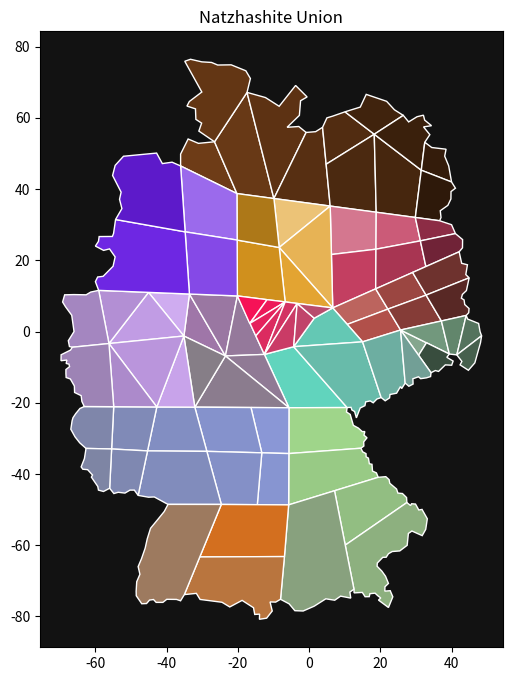

This chart was generated by the following Python code:
import matplotlib.pyplot as plt
import matplotlib.patches as patches


def plot_colored_polygon(vertices_list, colors):
    fig, ax = plt.subplots(figsize=(6,8))

    for vertices, color in zip(vertices_list, colors):
        x, y = zip(*vertices)

        poly = patches.Polygon(list(zip(x, y)), facecolor=color, edgecolor="white")
        ax.add_patch(poly)
        ax.set_facecolor('#121212')

    ax.autoscale()
    ax.set_aspect('equal')
    plt.title('Natzhashite Union')
    plt.grid(False)
    plt.savefig('map.png')
    plt.show()


# 다각형의 꼭지점들을 정의합니다.
vertices_list = [
    # Quadrian
    [(-36.07616, 46.49394), (-36.07616, 49.83463), (-33.96039, 54.06616), (-31.06513, 52.84124), (-26.55521, 53.28666),
     (-20.25948, 38.74361)],  # Quonan
    [(-26.55521, 53.28666), (-17.42401, 67.1505), (-9.88, 37.35), (-20.25948, 38.74361)],  # Quaxan
    [(-26.55521, 53.28666), (-30.95378, 56.29328), (-30.17428, 58.5204), (-31.78895, 59.57828), (-31.9003, 62.52922),
     (-34.29446, 63.30871), (-33.62632, 64.58931),
     (-30.11861, 67.26186), (-34.90692, 75.89195), (-33.29225, 76.44874), (-30.11861, 75.72492), (-27.39038, 75.55789),
     (-25.66436, 74.83407),
     (-21.87825, 74.88975), (-17.75808, 73.21941), (-16.47748, 71.04796), (-17.42401, 67.1505)],  # Quartz
    [(-17.42401, 67.1505), (-12.24595, 65.70287), (-8.40416, 63.25304), (-3.78289, 69.09923), (-0.55356, 65.8699),
     (-2.39093, 64.81202),
     (-2.725, 60.69185), (-6.17704, 57.35116), (-2.89204, 57.57387), (-0.83195, 55.90353), (-9.88, 37.35)],  # Quotin
    [(-0.83195, 55.90353), (1.8406, 56.12625), (3.78933, 57.35116), (4.79, 46.98), (5.93, 35.23), (-9.88, 37.35)],
    # Quixotic
    [(4.79, 46.98), (3.78933, 57.35116), (5, 60), (6.57323, 60.46913), (10.08095, 61.69405), (18.3, 55.4)],  # Qoniq
    [(4.79, 46.98), (18.3, 55.4), (18.85, 33.5), (5.93, 35.23)],  # Quadiv
    [(18.3, 55.4), (31.5, 45.3), (29.83, 32.03), (18.85, 33.5)],  # Qurix
    [(10.08095, 61.69405), (14.36816, 63.03032), (16.0385, 66.59372), (21.77334, 64.64499), (23.96347, 62.26298),
     (26.44842, 60.69509), (18.3, 55.4)],  # Quinan
    [(18.3, 55.4), (26.44842, 60.69509), (27.95714, 58.86096), (30.29417, 60.31052), (32.09872, 60.75426),
     (32.45371, 59.36387),
     (34.37659, 57.79599), (32.1283, 57.47058), (33.90326, 55.28146), (32.48329, 53.1515), (31.5, 45.3)],  # Quanb
    [(32.48329, 53.1515), (34.43575, 51.67237), (38.459, 51.19904), (38.07442, 49.24659), (39.19857, 46.52498),
     (40, 42), (31.5, 45.3)],  # Qheonix
    [(31.5, 45.3), (40, 42), (41.09186, 40.25344), (39.84939, 39.3068), (39.8198, 37.23601), (38.96191, 35.43146),
     (36.83195, 33.92275), (37.03903, 32.02945),
     (36.65445, 31.11239), (29.83, 32.03)],  # Quixotic


    # Ghranten
    [(5.93, 35.23), (18.85, 33.5), (18.78, 23.12), (6.27, 21.63)],
    [(18.85, 33.5), (29.83, 32.03), (31.25, 25.46), (18.78, 23.12)],
    [(6.27, 21.63), (18.78, 23.12), (18.7, 11.99), (6.64, 6.64)],
    [(18.78, 23.12), (31.25, 25.46), (32.8, 18.25), (29.07, 16.59), (18.7, 11.99)],
    [(29.83, 32.03), (36.65, 31.11), (40, 30), (41.09, 27.5), (31.25, 25.46)],
    [(31.25, 25.46), (41.09, 27.5), (43.1, 25.82), (43.07, 23.51), (42.13, 22.39), (32.8, 18.25)],

    # Realmz
    [(6.64, 6.64), (18.7, 11.99), (22.14, 6.3), (10.71, 2.01)],
    [(10.71, 2.01), (22.14, 6.3), (25.69, 0.43), (15.02, -2.89)],
    [(18.7, 11.99), (29.07, 16.59), (32.85, 10.23), (22.14, 6.3)],
    [(22.14, 6.3), (32.85, 10.23), (37.15, 2.97), (25.69, 0.43)],
    [(29.07, 16.59), (32.8, 18.25), (42.13, 22.39), (42.84, 19.16), (44.46, 18.75), (44, 16), (44.94, 15.08),
     (32.85, 10.23)],
    [(32.85, 10.23), (44.94, 15.08), (44.17, 11.5), (43.04, 10.43), (42.75, 9.37), (43.52, 8.87), (43.7, 7.59),
     (44.91, 6.47), (44.82, 5.29), (44.11, 4.52), (37.15, 2.97)],

    # Esteny
    [(-9.88, 37.35), (5.93, 35.23), (-8.39, 23.61)],
    [(-8.39, 23.61), (5.93, 35.23), (6.27, 21.63), (6.64, 6.64)],
    [(-8.39, 23.61), (6.64, 6.64), (-3.35, 7.89), (-6.72, 8.32)],
    [(-8.39, 23.61), (-6.72, 8.32), (-11.8, 8.95), (-20.13, 10), (-20.2, 25.69)],
    [(-20.26, 38.74), (-9.88, 37.35), (-8.39, 23.61), (-20.2, 25.69)],

    # Rocktz
    [(25.69, 0.43), (32.96, -3.15), (30.75, -6.67)],
    [(25.69, 0.43), (37.15, 2.97), (39.38, -6.31), (32.96, -3.15)],
    [(37.15, 2.97), (44.11, 4.52), (41.48, -6.55), (39.38, -6.31)],
    [(44.11, 4.52), (44.52, 3.51), (47.6, 2.27), (48, 0), (48.43, -1.19), (41.48, -6.55)],
    [(48.43, -1.19), (48.13, -3.11), (46.54, -8.79), (44.73, -10.87), (42.39, -9.36), (42.9, -8.38), (41.48, -6.55)],
    [(30.75, -6.67), (32.96, -3.15), (39.38, -6.31), (38.67, -7.23), (40.44, -8.29), (40.03, -9.45), (38.25, -9.36),
     (36.36, -11.19), (35.44, -10.95), (34.24, -11.55)],

    # Ashan
    [(-12.56, -6.42), (-4.32, -4.25), (10.68, -21.34), (-5.65, -21.39)],
    [(1.44, 3.75), (6.64, 6.64), (10.71, 2.01), (15.02, -2.89), (-4.32, -4.25)],
    [(-4.32, -4.25), (15.02, -2.89), (20.24, -18.53), (19.05, -18.94), (18, -20), (17.16, -19.47), (15.89, -19.74),
     (15.68, -20.81), (14.35, -21.46), (13.28, -24.24), (12.78, -22.46), (12, -22), (11.78, -21.28), (10.68, -21.34)],
    [(15.02, -2.89), (25.69, 0.43), (26.98, -14.47), (26, -16), (25.65, -15.45), (24.56, -17.31), (22.72, -17.67),
     (22.6, -18.62),
     (21.36, -19.44), (20.24, -18.53)],
    [(25.69, 0.43), (30.75, -6.67), (34.23, -11.55), (34.11, -12.64), (32.93, -13), (31.33, -13.23), (30.71, -12.7),
     (29.14, -13.26),
     (29.2, -14.74), (28.02, -15.36), (26.98, -14.47)],

    # Cronokz
    [(-33.6, 10.54), (-23.49, -6.85), (-35.15, -1.26)],
    [(-33.6, 10.54), (-20.13, 10), (-23.49, -6.85)],
    [(-20.13, 10), (-23.49, -6.85), (-12.56, -6.42)],
    [(-12.56, -6.42), (-23.49, -6.85), (-5.65, -21.39)],
    [(-23.49, -6.85), (-5.65, -21.39), (-16.32, -21.33), (-32.09, -21.23)],
    [(-35.15, -1.26), (-23.49, -6.85), (-32.09, -21.23)],

    # Schtarn
    [(-20.13, 10), (-11.8, 8.95), (-16.69, 2.31)],
    [(-11.8, 8.95), (-16.59, 2.31), (-6.72, 8.32)],
    [(-16.59, 2.31), (-6.72, 8.32), (-14.96, -1.22)],
    [(-14.96, -1.22), (-6.72, 8.32), (-12.56, -6.42)],
    [(-6.72, 8.32), (-12.56, -6.42), (-3.35, 7.89)],
    [(-3.35, 7.89), (-12.56, -6.42), (-4.32, -4.25)],
    [(-3.35, 7.89), (-4.32, -4.25), (1.44, 3.75)],
    [(1.44, 3.75), (-3.35, 7.89), (6.64, 6.64)],

    # Novorsk
    [(-5.65, -21.39), (10.68, -21.34), (10.5, -22.58), (11.54, -23.26), (12.43, -26.34), (13.85, -27.11),
     (14.91, -28.08),
     (15.65, -28.08), (15.41, -29.09), (16.27, -29.83), (15.33, -30.98), (15.38, -32.14), (14.56, -32.76),
     (-5.68, -34.26)],
    [(-5.68, -34.26), (14.56, -32.76), (15.03, -33.76), (15.98, -34.27), (16.01, -35.18), (16.66, -35.54),
     (16.92, -37.11),
     (17.66, -37.28), (17.81, -39.18), (18.9, -39.68), (19.41, -40.92), (7.14, -44.7), (-5.74, -48.67)],
    [(7.14, -44.7), (10.15, -59.97), (27.45423, -48.02134), (27.36549, -46.60137), (26.21176, -45.47723),
     (24.9397, -45.3589),
     (24.55513, -44.20517), (22.66184, -42.60771), (22.45476, -41.57231), (21.53769, -40.744), (19.40774, -40.92149)],

    [(10.15, -59.97), (27.45423, -48.02134), (28.48963, -48.84966), (28.78546, -48.34675), (29.88002, -48.4355),
     (30.79708, -50.09213),
     (31.71414, -49.94422), (33.19327, -52.56244), (32.75028, -55.52708), (31.76207, -57.29905), (28.86558, -56.00415),
     (27.87737, -56.68568),
     (27.53661, -60.02515), (25.45795, -61.59266), (23.34522, -61.76305), (22.28886, -62.37642), (21.64141, -63.36463),
     (20.68727, -63.39871),
     (19.15384, -65.00029), (19.09633, -65.89158), (20.44514, -67.28125), (21.46696, -68.7118), (22.28441, -70.71457),
     (21.30346, -71.65464),
     (21.26259, -72.88083), (22.77488, -72.75821), (23.5106, -74.47487), (22.28441, -77.47902), (19.48462, -75.3945),
     (20.11815, -74.80185),
     (19.3007, -74.18876), (18.52411, -73.45305), (17.09357, -73.5961), (16.8892, -74.43399), (15.72433, -74.45443),
     (14.94774, -73.24868), (12.63843, -73.3713),
     (12.59756, -72.34948)
     ],
    [(-5.74083, -48.66575), (7.14, -44.7), (10.15, -59.97), (12.59756, -72.34948), (11.45312, -73.1465),
     (11.69836, -74.84272), (8.84428, -74.28682),
     (7.20212, -75.43633), (4.68843, -75.04246), (1.4443, -77.10293), (-1.66832, -78.46196), (-3.99183, -78.37428),
     (-5.6139, -76.44533),
     (-8.02508, -75.17398), (-6.92265, -63.17918)],

    # Tetrin
    [(-16.32, -21.33), (-5.65, -21.39), (-5.68, -34.26), (-13.28, -34.05)],
    [(-13.28, -34.05), (-5.68, -34.26), (-5.74, -48.67), (-14.54, -48.61)],
    [(-16.32, -21.33), (-32.09, -21.23), (-28.71, -33.64), (-13.28, -34.05)],
    [(-28.71, -33.64), (-13.28, -34.05), (-14.54, -48.61), (-24.64, -48.54)],
    [(-42.76, -21.17), (-32.09, -21.23), (-28.71, -33.64), (-45.36, -33.51)],
    [(-45.36, -33.51), (-28.71, -33.64), (-24.64, -48.54), (-39.61, -48.53),
     (-43.46, -46.44), (-45.09, -46.51), (-48, -46)],
    [(-54.86, -21.1), (-42.76, -21.17), (-45.36, -33.51), (-55.45, -32.97)],
    [(-55.45, -32.97), (-45.36, -33.51), (-48, -46), (-49.0703, -44.51995), (-50.28887, -44.51995),
     (-51.69985, -45.35371), (-53.59184, -45.12923),
     (-54.81041, -45.48198), (-56, -44)],
    [(-54.86, -21.1), (-55.45, -32.97), (-62.63493, -32.81524), (-64.39866, -31.24392), (-65.71343, -29.5764),
     (-66.89994, -27.42786), (-66.54719, -25.08692),
     (-66.29065, -24.18903), (-65.52103, -23.03459), (-64.33452, -21.59154), (-63.12, -21.05)],
    [(-62.63493, -32.81524), (-55.45, -32.97), (-56, -44), (-57.72858, -44.90476), (-59.13955, -44.51995),
     (-59.33196, -43.49378),
     (-61.12775, -40.86423), (-60.80707, -40.28701), (-62.18599, -38.77983), (-63.53283, -38.65156), (-64, -38),
     (-63.08388, -35.66926)],

    # Zhalka
    [(-24.64034, -48.54262), (-14.54, -48.61), (-5.74083, -48.66575), (-6.92265, -63.17918), (-30.69, -63.28)],
    [(-30.69, -63.28), (-6.92265, -63.17918), (-8.02508, -75.17398), (-9.38411, -75.9631), (-10.96234, -75.91926),
     (-10.34858, -78.46196), (-11.92681, -80.47858), (-13.94344, -80.78546), (-13.8996, -79.33875),
     (-15.25863, -79.42643), (-15.60935, -77.54132),
     (-18.80965, -75.48086), (-22.27298, -77.32213), (-24.46497, -76.00694), (-30.60253, -75.21782),
     (-31.65468, -73.50807), (-35.03034, -73.85879)],
    [(-39.61032, -48.52841), (-24.64034, -48.54262), (-30.69, -63.28), (-35.03034, -73.85879), (-36.08288, -75.59355),
     (-37.23731, -75.20874),
     (-39.96307, -75.17667), (-41.05337, -76.0425), (-42.94537, -76.0425), (-43.68292, -75.2408),
     (-44.80529, -75.40114), (-45.63905, -76.36317),
     (-46.9859, -76.42731), (-48.52515, -74.18257), (-48.55721, -72.93193), (-48.39687, -70.23824),
     (-47.49898, -68.15384), (-48, -66),
     (-47.05003, -63.76057), (-46.02386, -60.81034), (-45.44665, -58.21286), (-44.51668, -55.23056),
     (-42.43228, -52.69721), (-40.66856, -50.51661)],

    # Khachlen
    [(-45.09, 11), (-33.6, 10.54), (-35.15097, -1.25616)],
    [(-35.15097, -1.25616), (-32.09, -21.23), (-42.76, -21.17)],
    [(-45.09, 11), (-56.19, -3.37), (-35.15097, -1.25616)],
    [(-35.15097, -1.25616), (-56.19, -3.37), (-42.76, -21.17)],
    [(-45.09, 11), (-59.07542, 11.56646), (-56.19, -3.37)],
    [(-56.19, -3.37), (-54.86, -21.1), (-42.76, -21.17)],
    [(-59.07542, 11.56646), (-61.32016, 11.08544), (-62.60287, 10.31582), (-66.03411, 10.37996), (-68.63159, 10.31582),
     (-69.20881, 8.29555), (-68.40712, 6.98078), (-66.6434, 4.5757), (-66, 0), (-67.60543, -2.5754),
     (-67.28475, -4.21085),
     (-66.48306, -4.40325), (-56.19, -3.37)],
    [(-56.19, -3.37), (-66.48306, -4.40325), (-66.99614, -5.20495), (-69.62569, -6.51972), (-69.65776, -8.18724),
     (-68, -8),
     (-68.21471, -8.95687), (-67.41302, -9.14927), (-67.25268, -9.85476), (-68.27885, -10.65646),
     (-68.27885, -11.81089), (-68.21471, -12.90119),
     (-67.02821, -13.31808), (-65.90584, -15.2742), (-65.8417, -17.10206), (-64, -18), (-63.78937, -19.63541),
     (-63.11595, -21.04639), (-54.86, -21.1)],

    # Utenie
    [(-20.25948, 38.74361), (-36.07616, 46.49394), (-34.8, 28), (-20.2, 25.69)],
    [(-34.8, 28), (-20.2, 25.69), (-20.13384, 10), (-33.6, 10.54)],
    [(-34.8, 28), (-33.6, 10.54), (-59.07542, 11.56646), (-60, 14), (-59.36403, 15.31838), (-57.82478, 15.51079),
     (-55.03489, 18.33274), (-54.45767, 20.9623), (-56.02899, 23.20704), (-57.69651, 22.79016), (-60, 24),
     (-59.13955, 25.3235), (-58.94715, 26.67035), (-55.22729, 26.70241), (-54.89534, 27.5634), (-54.33856, 31.46087)],
    [(-36.07616, 46.49394), (-34.8, 28), (-54.33856, 31.46087), (-52.55686, 34.52316), (-53.225, 37.14003),
     (-52.77957, 39.14444),
     (-55.17373, 43.8214), (-54.44992, 46.66098), (-52.11144, 49.22217), (-42.8132, 50.11302), (-41.19854, 47.16208),
     (-38.47031, 47.55183)]
]

# 각 부분에 대응하는 색상을 정의합니다.
colors = ["#6e3c17", "#683916", "#633614", "#5d3213",
          "#572f12", "#512c11", "#4b2910",
          "#46260e", "#40230d", "#3a200c", "#341c0b",
          "#2e190a"] + ["#d4778f", "#cb5b78", "#c33f61", "#a83552", "#8c2c45", "#702337"] + ["#bc645e",
                                                                                                        "#b1504a",
                                                                                                        "#9b4641",
                                                                                                        "#853c37",
                                                                                                        "#6e322e",
                                                                                                        "#582825"] + \
         ["#ecc377", "#e7b355", "#e3a432", "#d0901d", "#ad7818"] + ["#85a68e", "#72987d", "#62866c", "#54735d",
                                                                    "#46604d", "#384d3e"] + \
         ["#61d4bd", "#64c8b4", "#68bbaa", "#6daea1", "#729f96"] + ["#9f76a8", "#9a77a2", "#95799b", "#907a95",
                                                                    "#8b7c8e", "#867e87"] + [
             "#f61257", "#ed1a5a", "#e5235d", "#dc2b60", "#d33363", "#ca3b66", "#c1446a", "#b84c6d"
         ] + ["#9fd58a", "#98ca85", "#92be82", "#8db07f", "#88a17e"] + [
             "#8a97d6", "#8795d1", "#8592cc", "#8490c7", "#828ec2", "#818cbc", "#808ab7", "#7f88b1", "#7f86aa",
             "#7e85a4"
         ] + ["#d36f1f", "#b9753e", "#9d7a5f"
              ] + [
             "#cfacf0", "#c8a3ea", "#c19ce4", "#ba95dc", "#b38fd4", "#ac8acb", "#a486c0", "#9d83b5"
         ] + ["#9b6aec", "#8549e7", "#6e27e3", "#5d1aca"]

region_names = ["Quartz", "Quonan", "Quaxan", "Quotin", "Quixotic", "Qoniq",
                "Quadiv", "Qualz", "Qurix", "Quinan", "Quanb", "Qheonix"] + ["Ghranten", "Guano", "Goetia",
                                                                             "Ginah", "Guten", "Gallery"]+[
    "Reamal", "Reanan", "Reakov", "Reaqeo", "Realch", "Reaaav"
] + [
    "Esnore", "Eubikan", "Enchan", "Epnoq", "Exhan"
] + [
    "Rozen", "Rewin", "Rivinov", "Rafless", "Rivnow", "Riken"
] + [
    "Asinz", "Arctan", "Arena", "Alljan", "Anoyz"
] + [
    "Crontal", "Creitz", "Croval", "Crino", "Cryak", "Cranahk"
] + [
    "Schartz", "Scherent", "Schuika", "Schuah", "Schwav", "Schury", "Scholp", "Schaki"
] + [
    "Nortsin", "Nork", "NVIDIWA", "Navian", "Nickan"
] + [
    "Texin", "Tetanan", "Teron", "Tekinszi", "Tewey", "Tweety", "Tehani", "Turing", "Trewniq", "TQDM"
] + [
    "Zhkalaten", "Zhewy", "Zhantenq"
] + [
    "Khronov", "Khzec", "Kintel", "Korean", "Khacy", "Kharzen", "Kouo", "Kew"
] +[
    "Utah", "Uraniuw", "Untershat", "Uzi"
]

# 다각형 부분을 서로 다른 색으로 칠합니다.
plot_colored_polygon(vertices_list, colors)